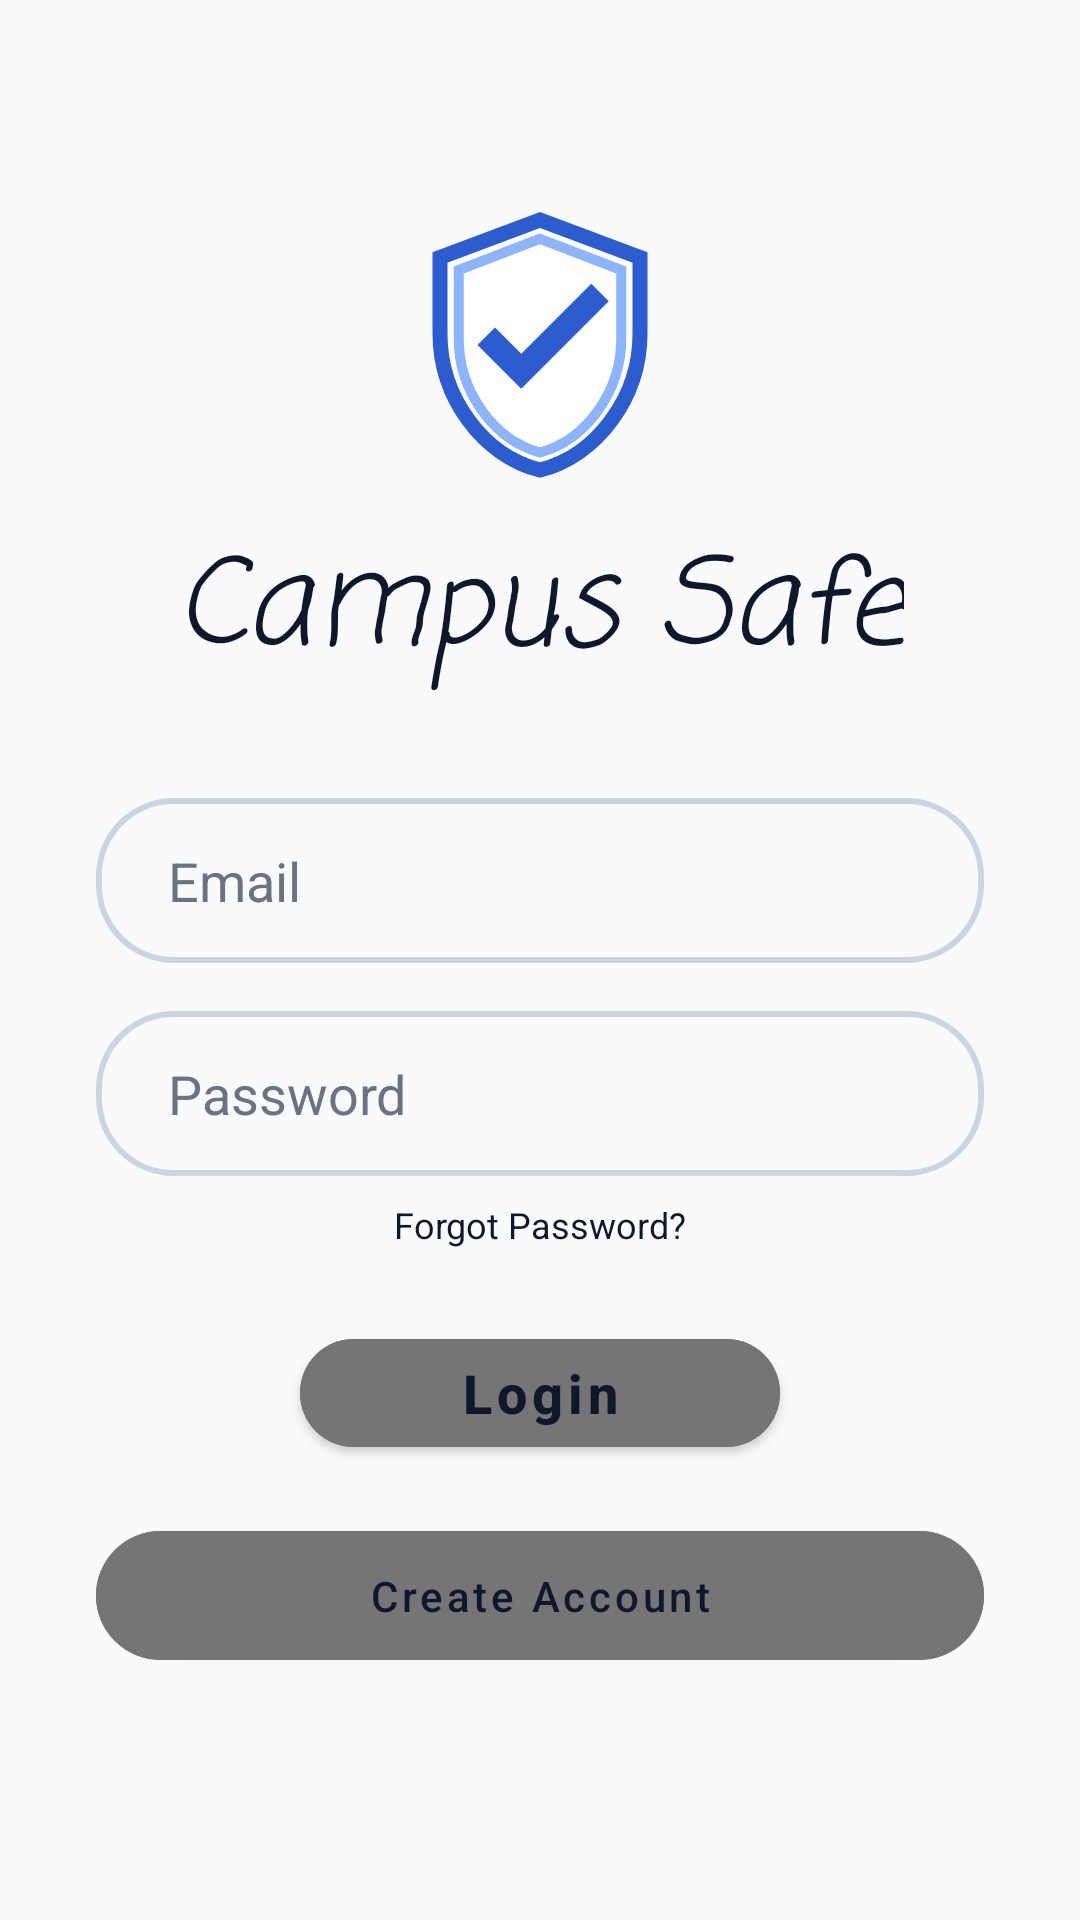

The Android layout XML behind this screen, and the referenced resources:
<!-- AndroidManifest.xml: application theme Theme.CampusSafeApplication -->
<!-- res/layout/activity_login.xml -->
<?xml version="1.0" encoding="utf-8"?>
<ScrollView xmlns:android="http://schemas.android.com/apk/res/android"
    xmlns:app="http://schemas.android.com/apk/res-auto"
    xmlns:tools="http://schemas.android.com/tools"
    android:layout_width="match_parent"
    android:layout_height="match_parent"
    android:fillViewport="true"
    android:background="@color/bg_primary"
    android:fitsSystemWindows="true">

    <androidx.constraintlayout.widget.ConstraintLayout
        android:layout_width="match_parent"
        android:layout_height="wrap_content"
        android:padding="32dp">

        <ImageView
            android:id="@+id/ivShield"
            android:layout_width="100dp"
            android:layout_height="100dp"
            android:contentDescription="@string/shield_icon_desc"
            android:src="@drawable/ic_shield_check"
            app:layout_constraintBottom_toTopOf="@+id/tvAppName"
            app:layout_constraintEnd_toEndOf="parent"
            app:layout_constraintStart_toStartOf="parent"
            app:layout_constraintTop_toTopOf="parent"
            app:layout_constraintVertical_chainStyle="packed" />

        <TextView
            android:id="@+id/tvAppName"
            android:layout_width="wrap_content"
            android:layout_height="wrap_content"
            android:layout_marginTop="8dp"
            android:fontFamily="casual"
            android:text="@string/campus_safe"
            android:textColor="@color/text_primary"
            android:textSize="40sp"
            android:textStyle="italic"
            app:layout_constraintBottom_toTopOf="@+id/etEmail"
            app:layout_constraintEnd_toEndOf="parent"
            app:layout_constraintStart_toStartOf="parent"
            app:layout_constraintTop_toBottomOf="@+id/ivShield" />

        <EditText
            android:id="@+id/etEmail"
            android:layout_width="0dp"
            android:layout_height="55dp"
            android:layout_marginTop="32dp"
            android:autofillHints="emailAddress"
            android:background="@drawable/edit_text_rounded"
            android:hint="Email"
            android:inputType="textEmailAddress"
            android:paddingStart="24dp"
            android:paddingEnd="24dp"
            android:textColor="@color/text_primary"
            android:textColorHint="@color/hint_gray"
            app:layout_constraintBottom_toTopOf="@+id/etPassword"
            app:layout_constraintEnd_toEndOf="parent"
            app:layout_constraintStart_toStartOf="parent"
            app:layout_constraintTop_toBottomOf="@+id/tvAppName" />

        <EditText
            android:id="@+id/etPassword"
            android:layout_width="0dp"
            android:layout_height="55dp"
            android:layout_marginTop="16dp"
            android:autofillHints="password"
            android:background="@drawable/edit_text_rounded"
            android:hint="Password"
            android:inputType="textPassword"
            android:paddingStart="24dp"
            android:paddingEnd="24dp"
            android:textColor="@color/text_primary"
            android:textColorHint="@color/hint_gray"
            app:layout_constraintBottom_toTopOf="@+id/tvForgotPassword"
            app:layout_constraintEnd_toEndOf="parent"
            app:layout_constraintStart_toStartOf="parent"
            app:layout_constraintTop_toBottomOf="@+id/etEmail" />

        <TextView
            android:id="@+id/tvForgotPassword"
            android:layout_width="wrap_content"
            android:layout_height="wrap_content"
            android:layout_marginTop="8dp"
            android:text="Forgot Password?"
            android:textColor="@color/text_primary"
            android:textSize="12sp"
            app:layout_constraintBottom_toTopOf="@+id/btnLogin"
            app:layout_constraintEnd_toEndOf="parent"
            app:layout_constraintStart_toStartOf="parent"
            app:layout_constraintTop_toBottomOf="@+id/etPassword" />

        <com.google.android.material.button.MaterialButton
            android:id="@+id/btnLogin"
            android:layout_width="160dp"
            android:layout_height="wrap_content"
            android:layout_marginTop="24dp"
            android:backgroundTint="@color/btn_gray"
            android:text="Login"
            android:textAllCaps="false"
            android:textColor="@color/text_primary"
            android:textSize="18sp"
            android:textStyle="bold"
            app:cornerRadius="25dp"
            app:layout_constraintBottom_toTopOf="@+id/btnBiometric"
            app:layout_constraintEnd_toEndOf="parent"
            app:layout_constraintStart_toStartOf="parent"
            app:layout_constraintTop_toBottomOf="@+id/tvForgotPassword" />

        <com.google.android.material.button.MaterialButton
            android:id="@+id/btnBiometric"
            android:layout_width="0dp"
            android:layout_height="55dp"
            android:layout_marginTop="16dp"
            android:backgroundTint="@color/btn_gray"
            android:text="Sign in with Biometrics"
            android:textAllCaps="false"
            android:textColor="@color/text_primary"
            android:visibility="gone"
            app:cornerRadius="25dp"
            app:layout_constraintBottom_toTopOf="@+id/btnCreateAccount"
            app:layout_constraintEnd_toEndOf="parent"
            app:layout_constraintStart_toStartOf="parent"
            app:layout_constraintTop_toBottomOf="@+id/btnLogin"
            tools:visibility="visible" />

        <com.google.android.material.button.MaterialButton
            android:id="@+id/btnCreateAccount"
            android:layout_width="0dp"
            android:layout_height="55dp"
            android:layout_marginTop="16dp"
            android:layout_marginBottom="16dp"
            android:backgroundTint="@color/btn_gray"
            android:text="Create Account"
            android:textAllCaps="false"
            android:textColor="@color/text_primary"
            app:cornerRadius="25dp"
            app:layout_constraintBottom_toBottomOf="parent"
            app:layout_constraintEnd_toEndOf="parent"
            app:layout_constraintStart_toStartOf="parent"
            app:layout_constraintTop_toBottomOf="@+id/btnBiometric" />

    </androidx.constraintlayout.widget.ConstraintLayout>
</ScrollView>
<!-- resources referenced by this layout -->
<resources>
  <color name="bg_primary">#F8FAFC</color>
  <color name="btn_gray">#757575</color>
  <color name="hint_gray">#6B7280</color>
  <color name="text_primary">#0F172A</color>
  <!-- drawable edit_text_rounded (drawable) -->
  <?xml version="1.0" encoding="utf-8"?>
  <shape xmlns:android="http://schemas.android.com/apk/res/android">
      <solid android:color="@android:color/transparent" />
      <stroke
          android:width="2dp"
          android:color="@color/edit_text_border" />
      <corners android:radius="25dp" />
  </shape>
  <!-- drawable ic_shield_check (drawable) -->
  <vector xmlns:android="http://schemas.android.com/apk/res/android"
      android:width="150dp"
      android:height="150dp"
      android:viewportWidth="24"
      android:viewportHeight="24">
      
      <path
          android:fillColor="#FFFFFF"
          android:pathData="M12,2L4,5v6.09c0,5.05 3.41,9.76 8,10.91 4.59,-1.15 8,-5.86 8,-10.91V5l-8,-3z" />
      
      <path
          android:strokeWidth="1.2"
          android:strokeColor="@color/shield_outline"
          android:pathData="M12,2L4,5v6.09c0,5.05 3.41,9.76 8,10.91 4.59,-1.15 8,-5.86 8,-10.91V5l-8,-3z" />
      
      <path
          android:strokeWidth="0.8"
          android:strokeColor="@color/shield_blue"
          android:pathData="M12,3.5L5.5,6v5.5c0,4.2 2.8,8.1 6.5,9.1 3.7,-1 6.5,-4.9 6.5,-9.1V6L12,3.5z" />
      
      <path
          android:fillColor="@color/shield_outline"
          android:pathData="M10.5,15.5l-3.5,-3.5l1.4,-1.4l2.1,2.1l5.6,-5.6l1.4,1.4l-7,7z" />
  </vector>
  <string name="campus_safe">Campus Safe</string>
  <string name="shield_icon_desc">Shield with checkmark</string>
  <style name="Theme.CampusSafeApplication" parent="Theme.MaterialComponents.DayNight.NoActionBar">
          
          <item name="colorPrimary">@color/shield_outline</item>
          <item name="colorPrimaryVariant">@color/shield_blue</item>
          <item name="colorOnPrimary">@color/white</item>
          
          <item name="colorSecondary">@color/shield_blue</item>
          <item name="colorSecondaryVariant">@color/shield_outline</item>
          <item name="colorOnSecondary">@color/black</item>
          
          <item name="android:statusBarColor">?attr/colorSurface</item>
          <item name="android:windowBackground">@color/bg_primary</item>
          <item name="colorSurface">@color/top_bar_bg</item>
          <item name="android:windowLightStatusBar">true</item>
      </style>
  <color name="edit_text_border">#CBD5E1</color>
  <color name="shield_outline">#2D5BD0</color>
  <color name="shield_blue">#8DB4FF</color>
  <color name="white">#FFFFFFFF</color>
  <color name="black">#FF000000</color>
  <color name="top_bar_bg">#FFFFFF</color>
</resources>
